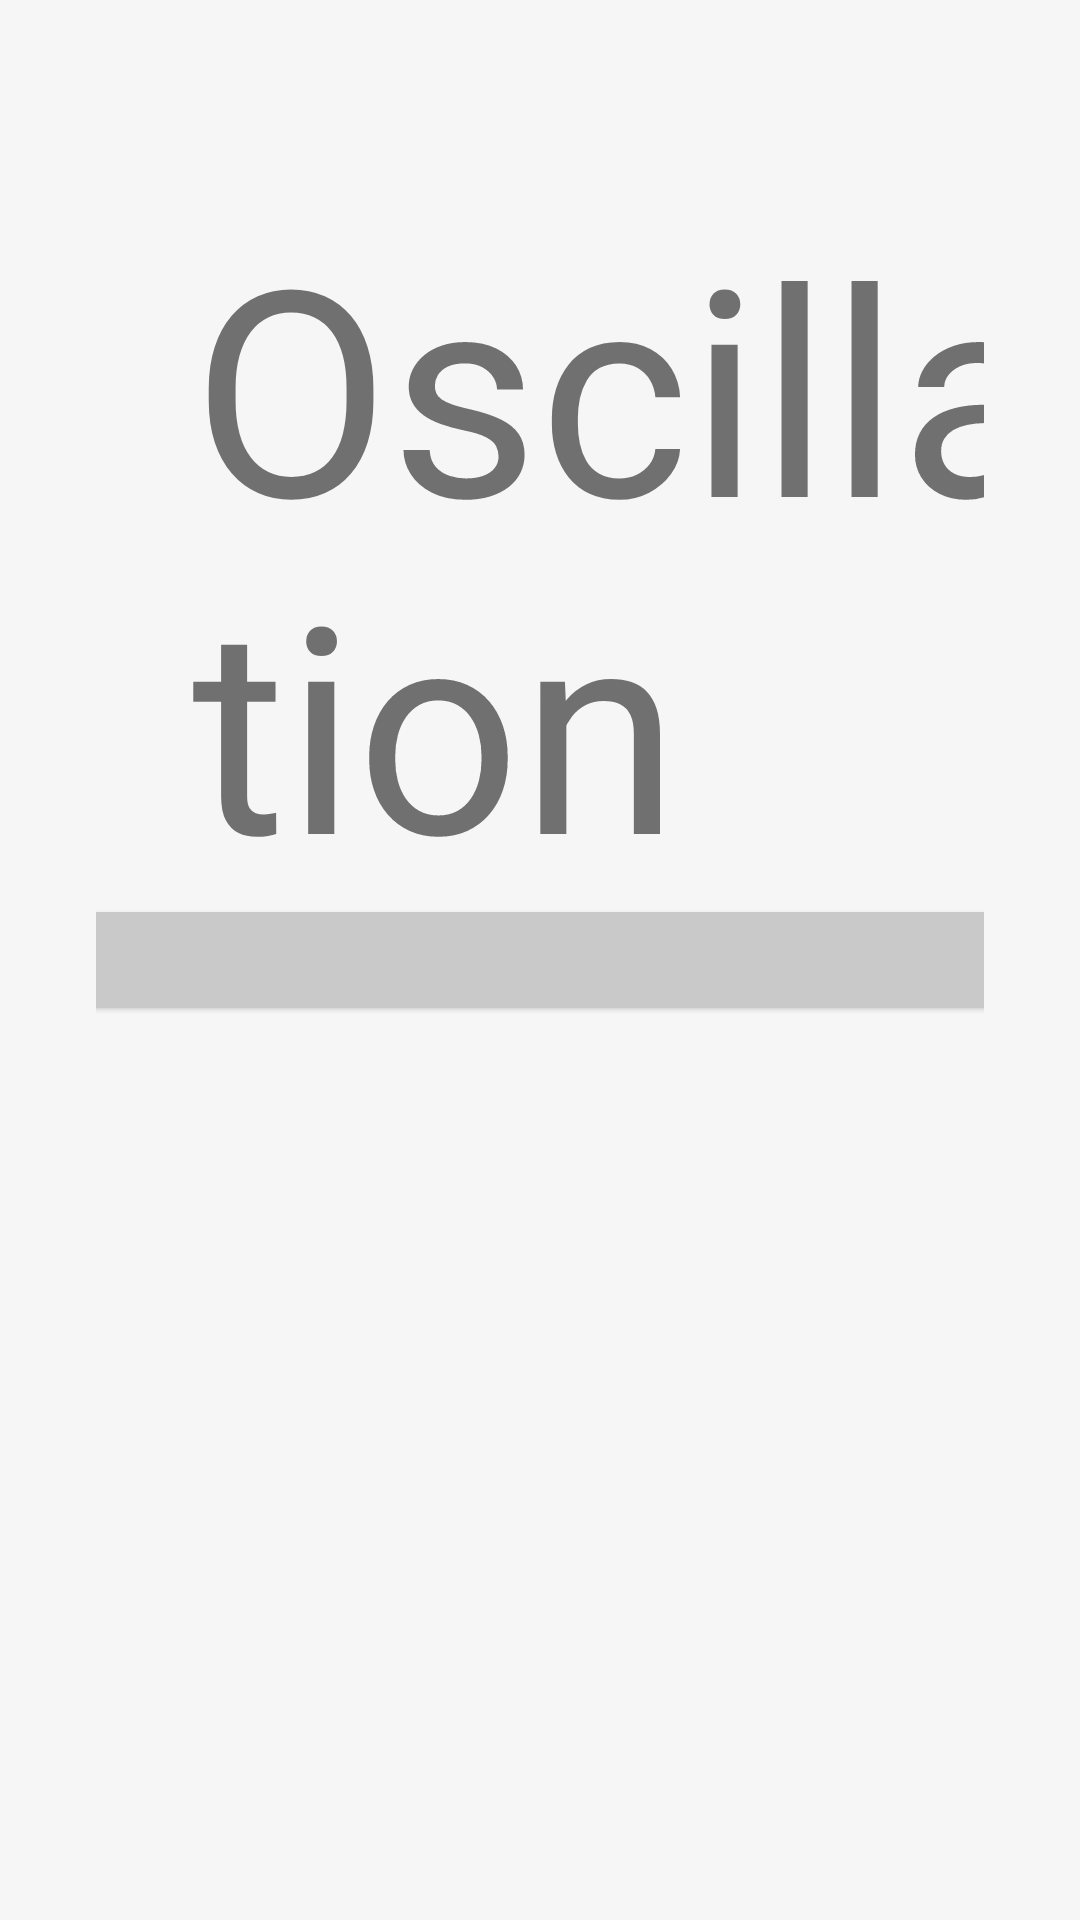

Layout XML and referenced resources for this Android screen:
<!-- AndroidManifest.xml: application theme Theme.AnimateIt -->
<!-- res/layout/page_oscillation.xml -->
<?xml version="1.0" encoding="utf-8"?>
<layout xmlns:android="http://schemas.android.com/apk/res/android"
    xmlns:app="http://schemas.android.com/apk/res-auto"
    xmlns:tools="http://schemas.android.com/tools">

    <androidx.constraintlayout.widget.ConstraintLayout
        android:layout_width="match_parent"
        android:layout_height="match_parent"
        android:padding="@dimen/spacing_large">

        <TextView
            android:id="@+id/title"
            style="@style/Widget.AnimateIt.TextView.Title"
            android:layout_width="wrap_content"
            android:layout_height="wrap_content"
            android:layout_margin="@dimen/spacing_large"
            android:text="Oscillation"
            app:layout_constraintStart_toStartOf="parent"
            app:layout_constraintTop_toTopOf="parent" />

        <com.google.android.material.card.MaterialCardView
            android:id="@+id/card"
            android:layout_width="680dp"
            android:layout_height="wrap_content"
            android:layout_margin="@dimen/spacing_large"
            android:descendantFocusability="blocksDescendants"
            android:focusable="false"
            android:focusableInTouchMode="false"
            app:cardBackgroundColor="#c9c9c9"
            app:layout_constraintBottom_toBottomOf="parent"
            app:layout_constraintEnd_toEndOf="parent"
            app:layout_constraintStart_toStartOf="parent"
            app:layout_constraintTop_toTopOf="parent">

            <androidx.recyclerview.widget.RecyclerView
                android:id="@+id/list"
                android:layout_width="match_parent"
                android:layout_height="wrap_content"
                android:clipToPadding="false"
                android:orientation="horizontal"
                android:padding="@dimen/spacing_medium"
                app:layoutManager="androidx.recyclerview.widget.StaggeredGridLayoutManager"
                app:spanCount="3"
                tools:listitem="@layout/cheese_board_item" />

        </com.google.android.material.card.MaterialCardView>

    </androidx.constraintlayout.widget.ConstraintLayout>

</layout>
<!-- res/layout/cheese_board_item.xml (included above) -->
<?xml version="1.0" encoding="utf-8"?>
<com.google.android.material.card.MaterialCardView
    xmlns:android="http://schemas.android.com/apk/res/android"
    xmlns:app="http://schemas.android.com/apk/res-auto"
    xmlns:tools="http://schemas.android.com/tools"
    android:layout_width="wrap_content"
    android:layout_height="wrap_content"
    android:layout_margin="@dimen/spacing_large"
    app:cardCornerRadius="2dp">

    <LinearLayout
        android:layout_width="wrap_content"
        android:layout_height="wrap_content"
        android:orientation="horizontal">

        <ImageView
            android:id="@+id/image"
            android:layout_width="128dp"
            android:layout_height="128dp"
            android:contentDescription="@null"
            android:scaleType="centerCrop"
            tools:src="@drawable/cheese_1" />

        <TextView
            android:id="@+id/name"
            android:layout_width="wrap_content"
            android:layout_height="match_parent"
            android:layout_margin="@dimen/spacing_large"
            android:textAppearance="?attr/textAppearanceHeadline3"
            tools:text="Cheese" />

    </LinearLayout>

</com.google.android.material.card.MaterialCardView>
<!-- resources referenced by this layout -->
<resources>
  <dimen name="spacing_large">32dp</dimen>
  <dimen name="spacing_medium">16dp</dimen>
  <style name="Widget.AnimateIt.TextView.Title" parent="Widget.MaterialComponents.TextView">
          <item name="android:textSize">@dimen/text_title</item>
      </style>
  <style name="Theme.AnimateIt" parent="Theme.MaterialComponents.Light.NoActionBar">
          <item name="colorPrimary">@color/primary</item>
          <item name="colorPrimaryDark">@color/primary_dark</item>
          <item name="colorPrimaryVariant">@color/primary_dark</item>
          <item name="colorSecondary">@color/secondary</item>
          <item name="colorSecondaryVariant">@color/secondary_dark</item>
          <item name="android:windowBackground">@color/deck_background</item>
      </style>
  <dimen name="text_title">96sp</dimen>
  <color name="primary">#5d4037</color>
  <color name="primary_dark">#321911</color>
  <color name="secondary">#ff3d00</color>
  <color name="secondary_dark">#c30000</color>
  <color name="deck_background">#f6f6f6</color>
</resources>
